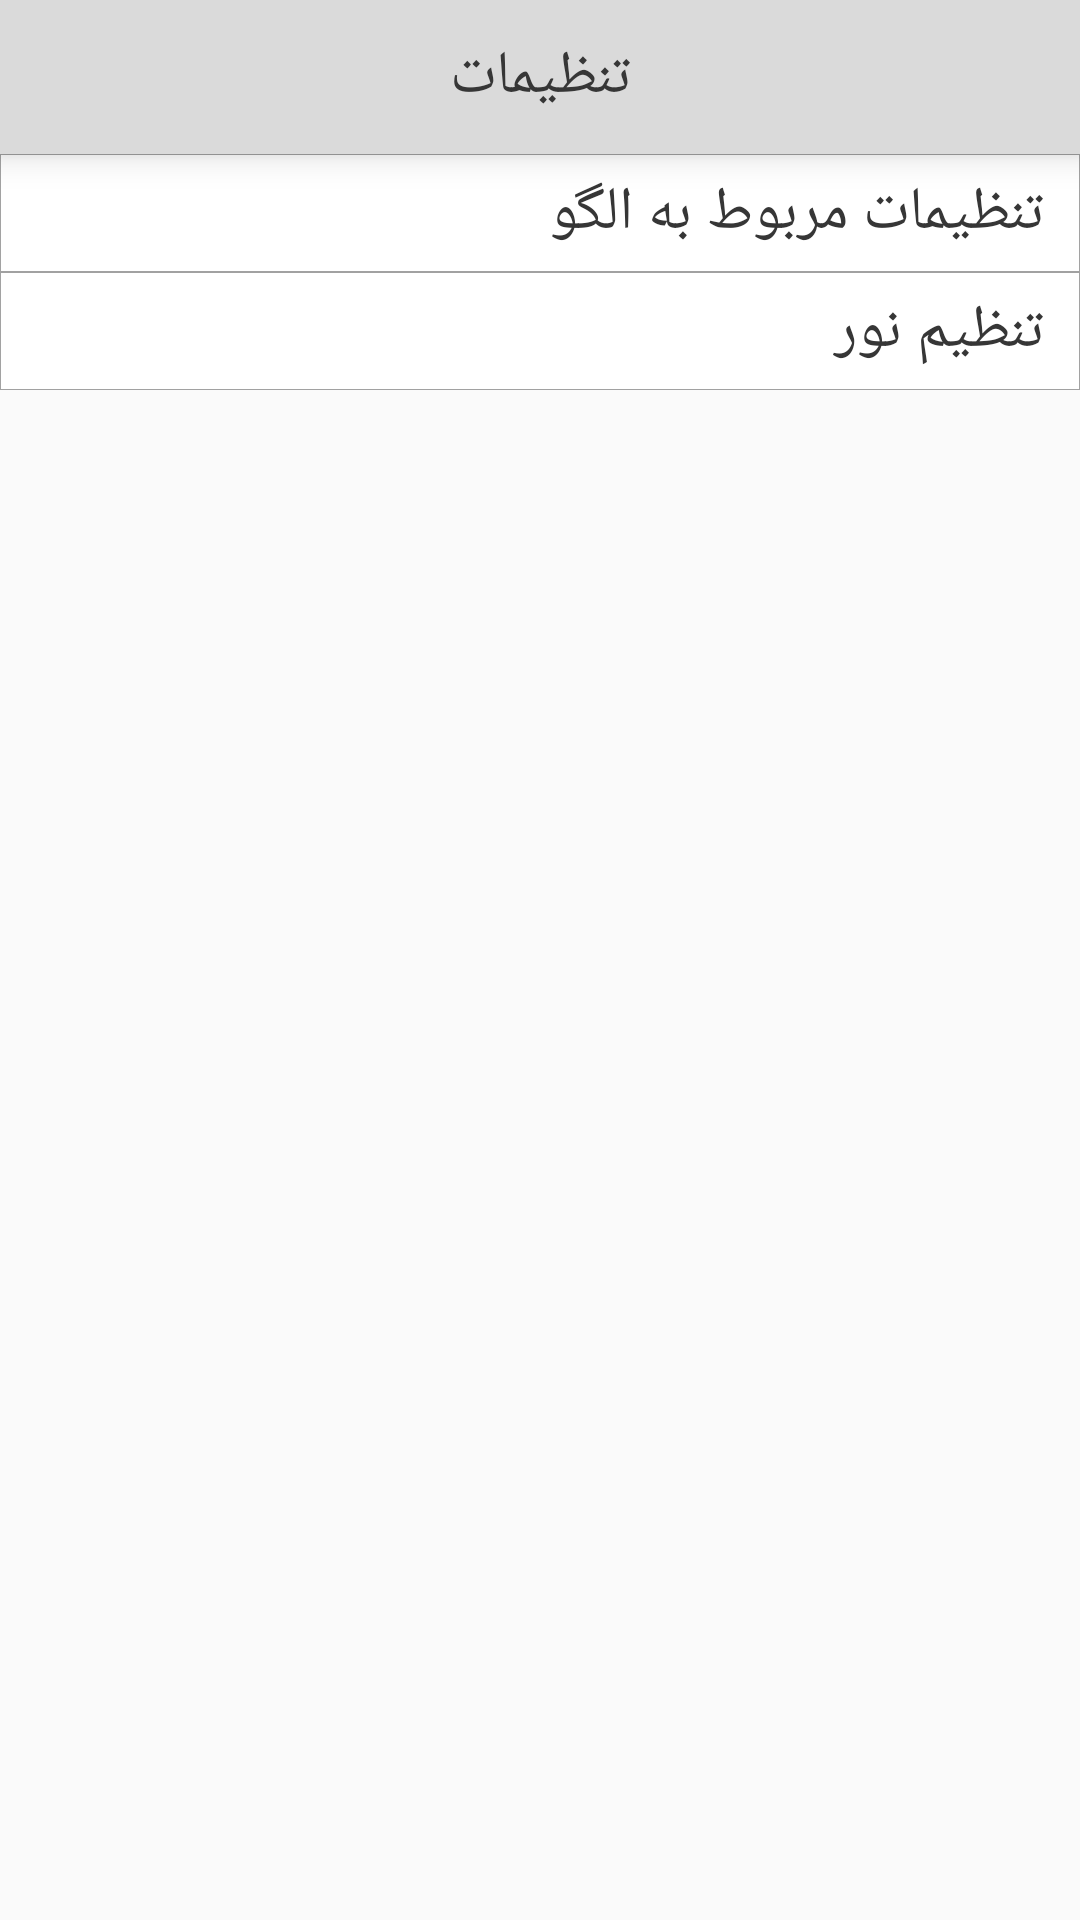

The Android layout XML behind this screen, and the referenced resources:
<!-- AndroidManifest.xml: application theme AppTheme -->
<!-- res/layout/activity_setting2.xml -->
<?xml version="1.0" encoding="utf-8"?>
<RelativeLayout xmlns:android="http://schemas.android.com/apk/res/android"
    xmlns:tools="http://schemas.android.com/tools"
    android:layout_width="match_parent"
    android:layout_height="match_parent"
    tools:context="ir.coolroom2.Activity.SettingActivity">

    <TextView
        android:id="@+id/pageTitle"
        android:layout_width="match_parent"
        android:gravity="center"
        android:padding="12dp"
        android:textColor="#363636"
        android:background="#dadada"
        android:text="تنظیمات"
        android:elevation="7dp"
        android:textSize="20dp"
        android:layout_height="wrap_content" />

    <LinearLayout
        android:orientation="vertical"
        android:layout_below="@+id/pageTitle"
        android:layout_width="match_parent"
        android:layout_height="wrap_content">

        <TextView
            android:id="@+id/settingPatternActivity"
            android:layout_width="match_parent"
            android:layout_height="wrap_content"
            android:clickable="true"
            android:background="@drawable/list_item_foreground"
            android:gravity="right|center_vertical"
            android:paddingBottom="6dp"
            android:paddingRight="12dp"
            android:paddingTop="6dp"
            android:text="@string/settingPattern"
            android:textColor="#363636"
            android:textSize="20dp"
            android:visibility="visible" />
        <TextView
            android:id="@+id/settingOne"
            android:layout_width="match_parent"
            android:layout_height="wrap_content"
            android:clickable="true"
            android:background="@drawable/list_item_foreground"
            android:gravity="right|center_vertical"
            android:paddingBottom="6dp"
            android:paddingRight="12dp"
            android:paddingTop="6dp"
            android:text="@string/settingBrightness"
            android:textColor="#363636"
            android:textSize="20dp"
            android:visibility="visible" />
    </LinearLayout>



</RelativeLayout>
<!-- resources referenced by this layout -->
<resources>
  <!-- drawable list_item_foreground (drawable) -->
  <?xml version="1.0" encoding="utf-8"?>
  <selector xmlns:android="http://schemas.android.com/apk/res/android">
      <item>
          <shape android:shape="rectangle">
              <stroke android:color="#919191" android:width="0.3dp"/>
          </shape>
      </item>
  </selector>
  <string name="settingBrightness">تنظیم نور</string>
  <string name="settingPattern">تنظیمات مربوط به الگو</string>
  <style name="AppTheme" parent="Theme.AppCompat.Light.NoActionBar">
          
          <item name="android:windowFullscreen">true</item>
          <item name="colorPrimary">@color/colorPrimary</item>
          <item name="colorPrimaryDark">@color/colorPrimaryDark</item>
          <item name="colorAccent">@color/colorAccent</item>
  
  
  
      </style>
  <color name="colorPrimary">#3F51B5</color>
  <color name="colorPrimaryDark">#303F9F</color>
  <color name="colorAccent">#1eff0e</color>
</resources>
